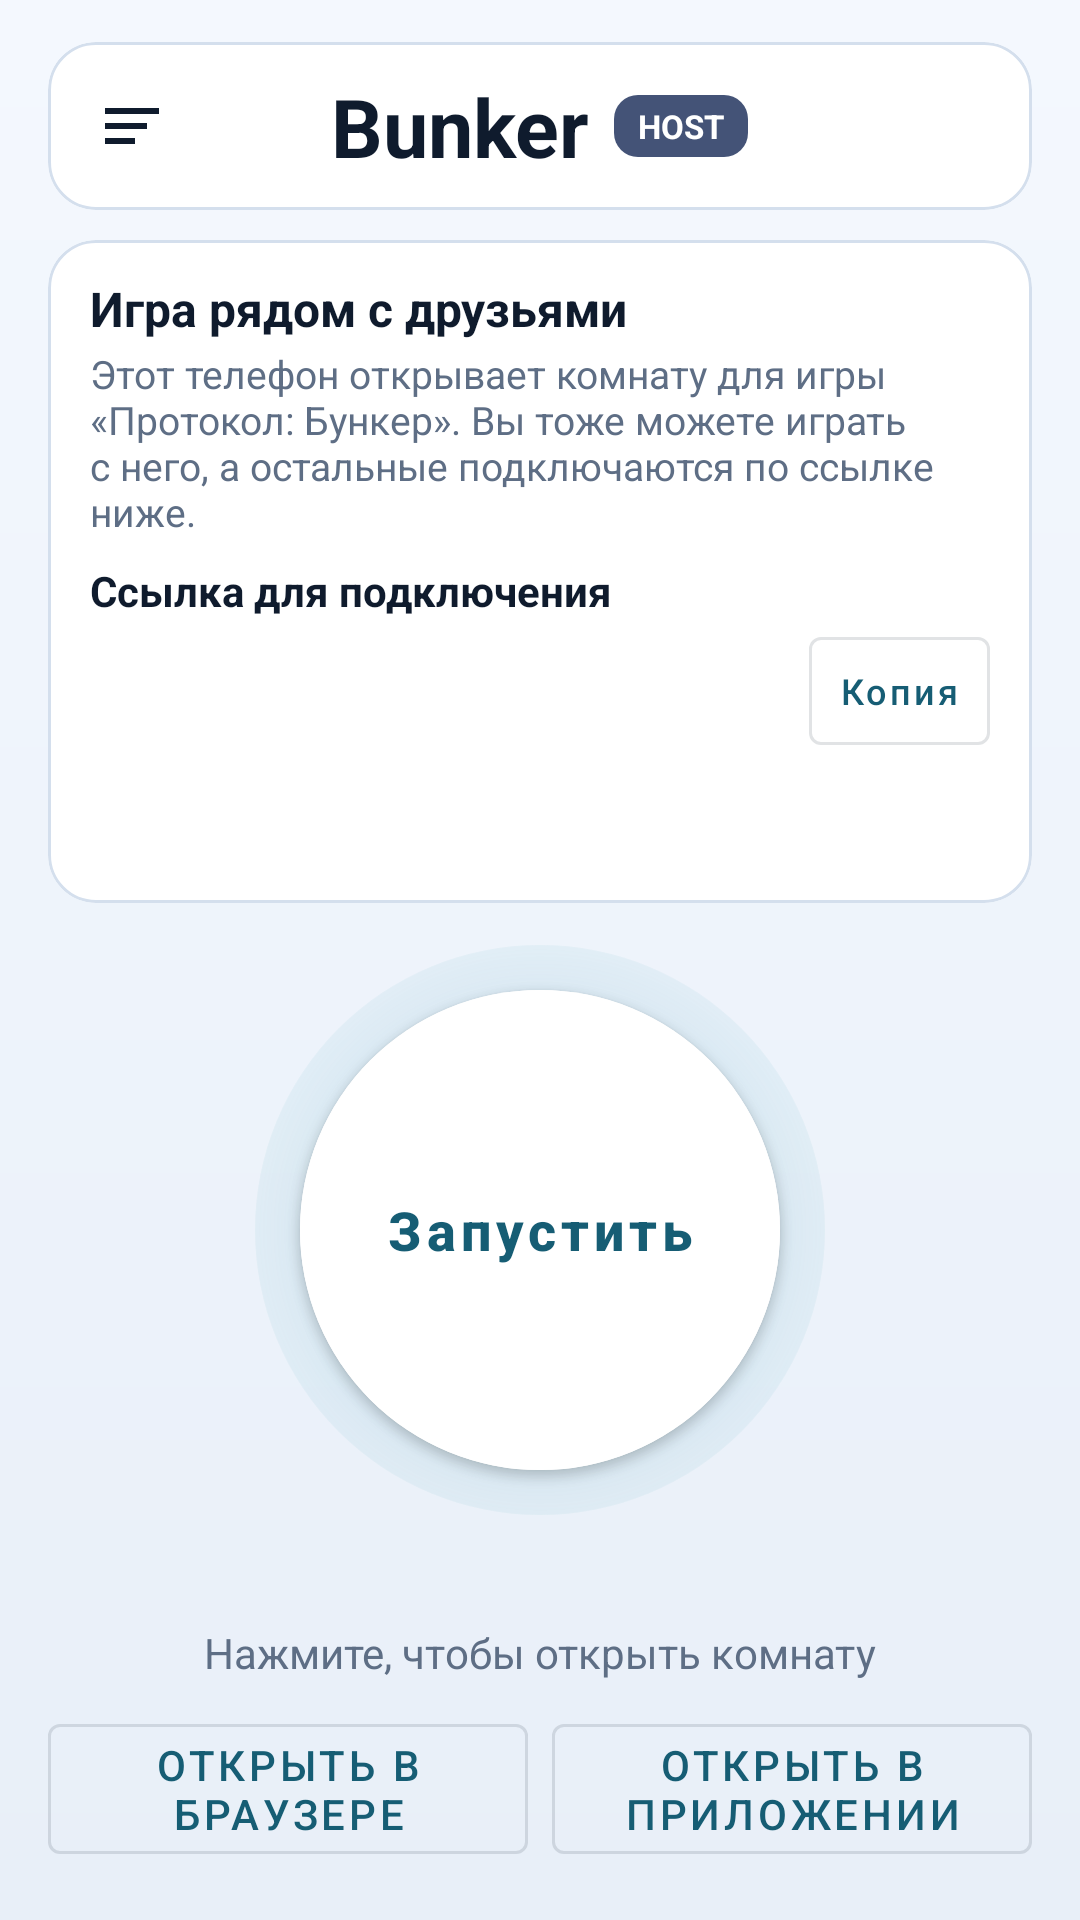

This screen was rendered from an Android layout file. Write that file and the resources it references.
<!-- AndroidManifest.xml: application theme Theme.ProtocolBunkerHost -->
<!-- res/layout/activity_main.xml -->
<?xml version="1.0" encoding="utf-8"?>
<LinearLayout xmlns:android="http://schemas.android.com/apk/res/android"
    xmlns:app="http://schemas.android.com/apk/res-auto"
    android:id="@+id/rootContainer"
    android:layout_width="match_parent"
    android:layout_height="match_parent"
    android:background="@drawable/bg_main"
    android:orientation="vertical"
    android:paddingHorizontal="16dp"
    android:paddingTop="14dp"
    android:paddingBottom="16dp">

    <com.google.android.material.card.MaterialCardView
        android:layout_width="match_parent"
        android:layout_height="wrap_content"
        app:cardBackgroundColor="?attr/colorSurface"
        app:cardCornerRadius="16dp"
        app:cardElevation="0dp"
        app:strokeColor="@color/card_stroke"
        app:strokeWidth="1dp">

        <LinearLayout
            android:layout_width="match_parent"
            android:layout_height="wrap_content"
            android:gravity="center_vertical"
            android:orientation="horizontal"
            android:paddingHorizontal="8dp"
            android:paddingVertical="8dp">

            <ImageButton
                android:id="@+id/navButton"
                android:layout_width="40dp"
                android:layout_height="40dp"
                android:background="?attr/selectableItemBackgroundBorderless"
                android:contentDescription="@string/menu_open"
                android:padding="8dp"
                android:src="@drawable/ic_menu_lines"
                app:tint="?attr/colorOnSurface" />

            <LinearLayout
                android:layout_width="0dp"
                android:layout_height="wrap_content"
                android:layout_weight="1"
                android:gravity="center"
                android:orientation="horizontal">

                <TextView
                    android:layout_width="wrap_content"
                    android:layout_height="wrap_content"
                    android:text="@string/app_name_short"
                    android:textColor="?attr/colorOnSurface"
                    android:textSize="27sp"
                    android:textStyle="bold" />

                <TextView
                    android:layout_width="wrap_content"
                    android:layout_height="wrap_content"
                    android:layout_marginStart="8dp"
                    android:background="@drawable/bg_badge"
                    android:paddingHorizontal="8dp"
                    android:paddingVertical="3dp"
                    android:text="@string/app_badge"
                    android:textColor="@android:color/white"
                    android:textSize="11sp"
                    android:textStyle="bold" />
            </LinearLayout>

            <Space
                android:layout_width="40dp"
                android:layout_height="40dp" />
        </LinearLayout>
    </com.google.android.material.card.MaterialCardView>

    <com.google.android.material.card.MaterialCardView
        android:layout_width="match_parent"
        android:layout_height="wrap_content"
        android:layout_marginTop="10dp"
        app:cardBackgroundColor="?attr/colorSurface"
        app:cardCornerRadius="16dp"
        app:cardElevation="0dp"
        app:strokeColor="@color/card_stroke"
        app:strokeWidth="1dp">

        <LinearLayout
            android:layout_width="match_parent"
            android:layout_height="wrap_content"
            android:orientation="vertical"
            android:paddingHorizontal="14dp"
            android:paddingTop="12dp"
            android:paddingBottom="12dp">

            <LinearLayout
                android:id="@+id/gameInfoBlock"
                android:layout_width="match_parent"
                android:layout_height="wrap_content"
                android:orientation="vertical">

                <TextView
                    android:layout_width="match_parent"
                    android:layout_height="wrap_content"
                    android:text="@string/home_summary_title"
                    android:textColor="?attr/colorOnSurface"
                    android:textSize="16sp"
                    android:textStyle="bold" />

                <TextView
                    android:layout_width="match_parent"
                    android:layout_height="wrap_content"
                    android:layout_marginTop="2dp"
                    android:text="@string/home_summary"
                    android:textColor="@color/text_secondary"
                    android:textSize="13sp" />
            </LinearLayout>

            <TextView
                android:layout_width="match_parent"
                android:layout_height="wrap_content"
                android:layout_marginTop="8dp"
                android:text="@string/lan_url_label"
                android:textColor="?attr/colorOnSurface"
                android:textSize="14sp"
                android:textStyle="bold" />

            <LinearLayout
                android:layout_width="match_parent"
                android:layout_height="wrap_content"
                android:layout_marginTop="6dp"
                android:gravity="center_vertical"
                android:orientation="horizontal">

            <TextView
                android:id="@+id/lanUrlText"
                android:layout_width="0dp"
                android:layout_height="wrap_content"
                android:layout_weight="1"
                android:ellipsize="end"
                android:maxLines="1"
                android:textColor="?attr/colorOnSurface"
                android:textSize="14sp"
                android:textStyle="bold" />

            <com.google.android.material.button.MaterialButton
                android:id="@+id/copyLanUrlButton"
                style="@style/Widget.MaterialComponents.Button.OutlinedButton"
                android:layout_width="wrap_content"
                android:layout_height="36dp"
                android:layout_marginStart="8dp"
                android:insetTop="0dp"
                android:insetBottom="0dp"
                android:minWidth="0dp"
                android:paddingHorizontal="10dp"
                android:text="@string/copy_short"
                android:textAllCaps="false"
                android:textSize="12sp" />
            </LinearLayout>

            <LinearLayout
                android:layout_width="match_parent"
                android:layout_height="wrap_content"
                android:layout_marginTop="6dp"
                android:orientation="vertical">

                <TextView
                    android:id="@+id/backendText"
                    android:layout_width="match_parent"
                    android:layout_height="wrap_content"
                    android:maxLines="2"
                    android:textColor="@color/text_secondary"
                    android:textSize="12sp" />

                <TextView
                    android:id="@+id/lanModeText"
                    android:layout_width="match_parent"
                    android:layout_height="wrap_content"
                    android:layout_marginTop="2dp"
                    android:maxLines="2"
                    android:textColor="@color/text_secondary"
                    android:textSize="12sp" />
            </LinearLayout>
        </LinearLayout>
    </com.google.android.material.card.MaterialCardView>

    <Space
        android:layout_width="match_parent"
        android:layout_height="0dp"
        android:layout_weight="1" />

    <LinearLayout
        android:layout_width="match_parent"
        android:layout_height="wrap_content"
        android:layout_marginTop="6dp"
        android:gravity="center_horizontal"
        android:orientation="vertical">

        <FrameLayout
            android:layout_width="190dp"
            android:layout_height="190dp">

            <View
                android:layout_width="190dp"
                android:layout_height="190dp"
                android:background="@drawable/bg_power_glow" />

            <com.google.android.material.button.MaterialButton
                android:id="@+id/startButton"
                android:layout_width="160dp"
                android:layout_height="160dp"
                android:layout_gravity="center"
                android:backgroundTint="@android:color/white"
                android:gravity="center"
                android:insetLeft="0dp"
                android:insetRight="0dp"
                android:insetTop="0dp"
                android:insetBottom="0dp"
                android:maxLines="1"
                android:text="@string/start_button"
                android:textAllCaps="false"
                android:textColor="@color/brand_primary"
                android:textSize="18sp"
                android:textStyle="bold"
                app:cornerRadius="80dp"
                app:rippleColor="@color/card_stroke" />
        </FrameLayout>

        <TextView
            android:id="@+id/statusText"
            android:layout_width="wrap_content"
            android:layout_height="wrap_content"
            android:layout_marginTop="10dp"
            android:textColor="?attr/colorOnSurface"
            android:textSize="18sp"
            android:textStyle="bold" />

        <TextView
            android:id="@+id/startHintText"
            android:layout_width="wrap_content"
            android:layout_height="wrap_content"
            android:layout_marginTop="2dp"
            android:text="@string/start_hint_idle"
            android:textColor="@color/text_secondary"
            android:textSize="14sp" />
    </LinearLayout>

    <Space
        android:layout_width="match_parent"
        android:layout_height="0dp"
        android:layout_weight="1" />

    <LinearLayout
        android:id="@+id/connectionActionsRow"
        android:layout_width="match_parent"
        android:layout_height="wrap_content"
        android:orientation="horizontal">

        <com.google.android.material.button.MaterialButton
            android:id="@+id/openBrowserButton"
            style="@style/Widget.MaterialComponents.Button.OutlinedButton"
            android:layout_width="0dp"
            android:layout_height="wrap_content"
            android:layout_weight="1"
            android:text="@string/open_browser" />

        <com.google.android.material.button.MaterialButton
            android:id="@+id/openInAppButton"
            style="@style/Widget.MaterialComponents.Button.OutlinedButton"
            android:layout_width="0dp"
            android:layout_height="wrap_content"
            android:layout_marginStart="8dp"
            android:layout_weight="1"
            android:text="@string/open_in_app" />
    </LinearLayout>
</LinearLayout>
<!-- resources referenced by this layout -->
<resources>
  <color name="brand_primary">#165D74</color>
  <color name="card_stroke">#D4DFED</color>
  <color name="text_secondary">#5E6E85</color>
  <!-- drawable bg_badge (drawable) -->
  <?xml version="1.0" encoding="utf-8"?>
  <shape xmlns:android="http://schemas.android.com/apk/res/android" android:shape="rectangle">
      <solid android:color="#445377" />
      <corners android:radius="8dp" />
  </shape>
  <!-- drawable bg_main (drawable) -->
  <?xml version="1.0" encoding="utf-8"?>
  <shape xmlns:android="http://schemas.android.com/apk/res/android" android:shape="rectangle">
      <gradient
          android:angle="270"
          android:endColor="#E8EFF8"
          android:startColor="#F4F8FE" />
  </shape>
  <!-- drawable bg_power_glow (drawable) -->
  <?xml version="1.0" encoding="utf-8"?>
  <shape xmlns:android="http://schemas.android.com/apk/res/android" android:shape="oval">
      <gradient
          android:centerColor="#335EAFC4"
          android:endColor="#005EAFC4"
          android:gradientRadius="120dp"
          android:startColor="#665EAFC4"
          android:type="radial" />
  </shape>
  <!-- drawable ic_menu_lines (drawable) -->
  <?xml version="1.0" encoding="utf-8"?>
  <vector xmlns:android="http://schemas.android.com/apk/res/android"
      android:width="24dp"
      android:height="24dp"
      android:viewportWidth="24"
      android:viewportHeight="24">
      <path
          android:fillColor="#FFFFFFFF"
          android:pathData="M3,6h18v2H3zM3,11h14v2H3zM3,16h10v2H3z" />
  </vector>
  <string name="app_badge">HOST</string>
  <string name="app_name_short">Bunker</string>
  <string name="copy_short">Копия</string>
  <string name="home_summary">Этот телефон открывает комнату для игры «Протокол: Бункер». Вы тоже можете играть с него, а остальные подключаются по ссылке ниже.</string>
  <string name="home_summary_title">Игра рядом с друзьями</string>
  <string name="lan_url_label">Ссылка для подключения</string>
  <string name="menu_open">Открыть меню</string>
  <string name="open_browser">Открыть в браузере</string>
  <string name="open_in_app">Открыть в приложении</string>
  <string name="start_button">Запустить</string>
  <string name="start_hint_idle">Нажмите, чтобы открыть комнату</string>
  <style name="Theme.ProtocolBunkerHost" parent="Theme.MaterialComponents.DayNight.NoActionBar">
          <item name="colorPrimary">@color/brand_primary</item>
          <item name="colorPrimaryVariant">@color/brand_primary_variant</item>
          <item name="colorOnPrimary">@color/brand_on_primary</item>
  
          <item name="colorSecondary">@color/brand_secondary</item>
          <item name="colorOnSecondary">@color/brand_on_secondary</item>
  
          <item name="colorSurface">@color/app_surface</item>
          <item name="colorOnSurface">@color/app_on_surface</item>
          <item name="android:colorBackground">@color/app_background</item>
  
          <item name="android:statusBarColor">@color/app_status_bar</item>
          <item name="android:navigationBarColor">@color/app_navigation_bar</item>
          <item name="android:windowLightStatusBar" tools:targetApi="m">@bool/is_light_status_bar</item>
      </style>
  <color name="brand_primary_variant">#0F4354</color>
  <color name="brand_on_primary">#FFFFFF</color>
  <color name="brand_secondary">#E6A42F</color>
  <color name="brand_on_secondary">#1A1A1A</color>
  <color name="app_surface">#FFFFFF</color>
  <color name="app_on_surface">#0F1B2D</color>
  <color name="app_background">#EEF3F9</color>
  <color name="app_status_bar">#DCE7F4</color>
  <color name="app_navigation_bar">#DCE7F4</color>
</resources>
